Run: headless pygame with SDL's dummy video driver; simulated clock (each Clock.tick advances the game by its frame time, no real sleeping); random seed 0; keys injected as events and as key.get_pressed() state; no mouse input.
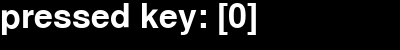
Frame 1 of 4 · flips 1–60 · no input
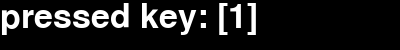
Frame 2 of 4 · flips 61–180 · tapped SPACE, RETURN · held RIGHT (→), D
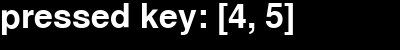
Frame 3 of 4 · flips 181–300 · held DOWN (↓), S
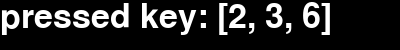
Frame 4 of 4 · flips 301–420 · held LEFT (←), A, UP (↑), W

The pygame program that drew these frames:

from pygame.locals import *
import pygame
import sys

class Keyboard:
    def __init__(self):
        self.width = 400
        self.height = 50
        pygame.init()
        self.screen = pygame.display.set_mode((self.width, self.height))
        pygame.display.set_caption("keyboard event")
        
        self.font = pygame.font.Font(None, 50)
        self.action = []
        self.text = 0
        
    def update(self, text):
        self.screen.fill((0, 0, 0))
        if text is not None:
            self.screen.blit(text, [0, 0])
        
        for event in pygame.event.get():
            if event.type == QUIT:
                pygame.quit()
                sys.exit()
            if event.type == KEYDOWN:
                if event.key == K_ESCAPE:
                    pygame.quit()
                    sys.exit()  
        pygame.display.update()
    
    def get_pressed_key(self):
        # action_dict = {
        #     0: "stay", 1: "right", 2: "left", 3: "front", 4: "back", 5: "down", 
        #     6: "up", 7: "gripper CW", 8: "gripper semi-CW", 9: "gripper close"
        #     }
        action = []
        pressed_key = pygame.key.get_pressed()
        if any(pressed_key):
            if pressed_key[K_d]:
                action.append(1)
            if pressed_key[K_a]:
                action.append(2)
            if pressed_key[K_w]:
                action.append(3)
            if pressed_key[K_s]:
                action.append(4)
            if pressed_key[K_DOWN]:
                action.append(5)
            if pressed_key[K_UP]:
                action.append(6)
            if pressed_key[K_RIGHT] and pressed_key[K_LSHIFT]:
                action.append(7)
            if pressed_key[K_LEFT] and pressed_key[K_LSHIFT]:
                action.append(8)
            if pressed_key[K_SPACE]:
                action.append(9)
        else:
            action.append(0)
        text = self.font.render(f"pressed key: {action}", True, (255, 255, 255))
        return action, text
    
    def control_key(self):
        while True:
            self.action, self.text = self.get_pressed_key()
            self.update(self.text)
            
def main():
    keyboard = Keyboard()
    keyboard.control_key()
    
    
if __name__ == "__main__":
    main()
